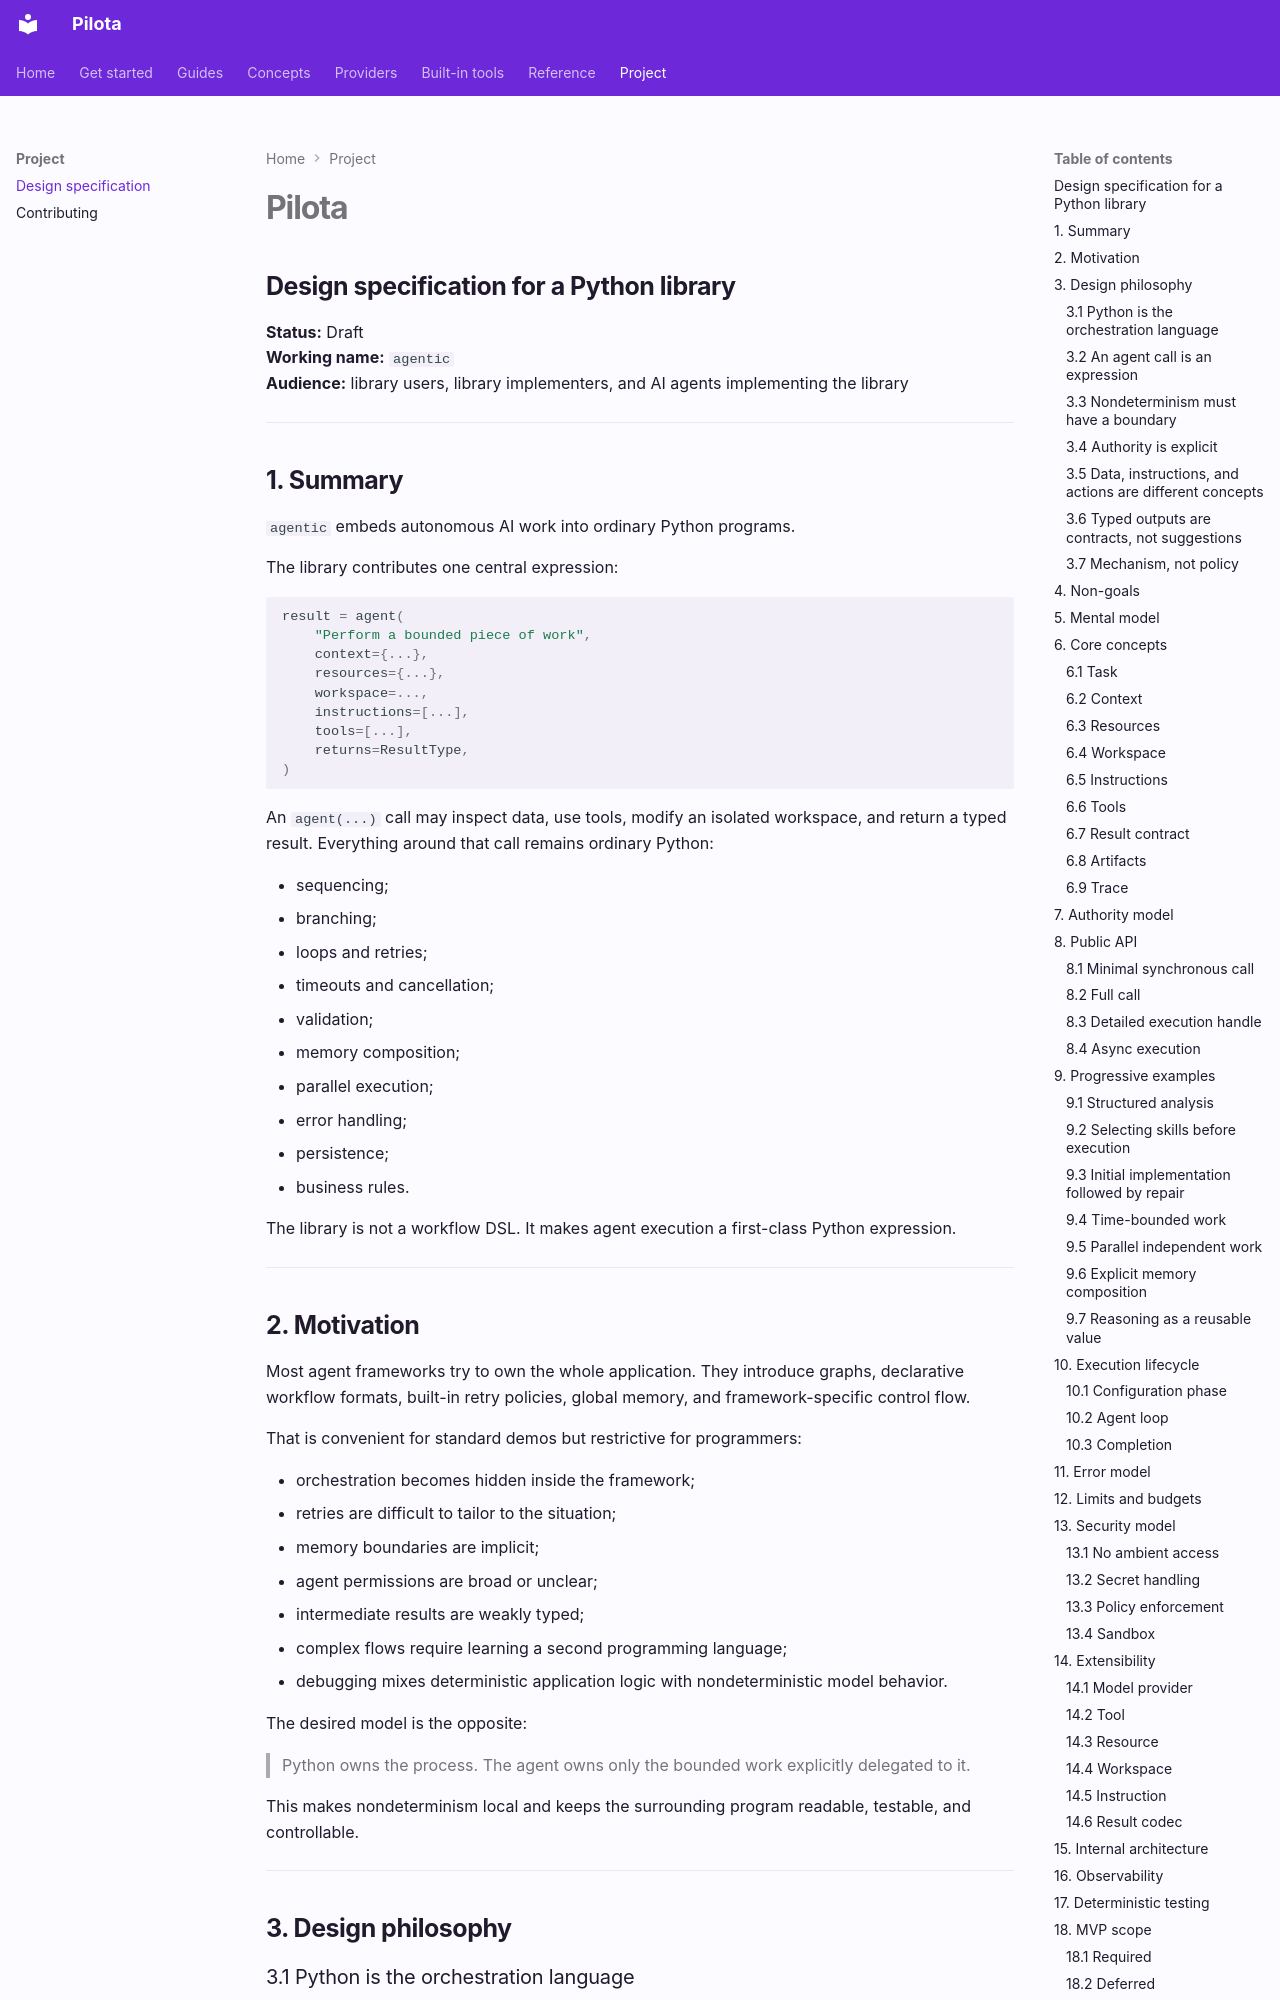

repository: hikitani/pilota · page: design/index.html · generator: mkdocs

# Pilota

## Design specification for a Python library

**Status:** Draft  
**Working name:** `agentic`  
**Audience:** library users, library implementers, and AI agents implementing the library

---

## 1. Summary

`agentic` embeds autonomous AI work into ordinary Python programs.

The library contributes one central expression:

```python
result = agent(
    "Perform a bounded piece of work",
    context={...},
    resources={...},
    workspace=...,
    instructions=[...],
    tools=[...],
    returns=ResultType,
)
```

An `agent(...)` call may inspect data, use tools, modify an isolated workspace, and return a typed result. Everything around that call remains ordinary Python:

- sequencing;
- branching;
- loops and retries;
- timeouts and cancellation;
- validation;
- memory composition;
- parallel execution;
- error handling;
- persistence;
- business rules.

The library is not a workflow DSL. It makes agent execution a first-class Python expression.

---

## 2. Motivation

Most agent frameworks try to own the whole application. They introduce graphs, declarative workflow formats, built-in retry policies, global memory, and framework-specific control flow.

That is convenient for standard demos but restrictive for programmers:

- orchestration becomes hidden inside the framework;
- retries are difficult to tailor to the situation;
- memory boundaries are implicit;
- agent permissions are broad or unclear;
- intermediate results are weakly typed;
- complex flows require learning a second programming language;
- debugging mixes deterministic application logic with nondeterministic model behavior.

The desired model is the opposite:

> Python owns the process. The agent owns only the bounded work explicitly delegated to it.

This makes nondeterminism local and keeps the surrounding program readable, testable, and controllable.

---

## 3. Design philosophy

### 3.1 Python is the orchestration language

The library must not replace Python control flow.

If the user needs three attempts, a time-bounded loop, exponential backoff, two independent branches, or a custom stopping condition, the user writes those rules directly in Python.
